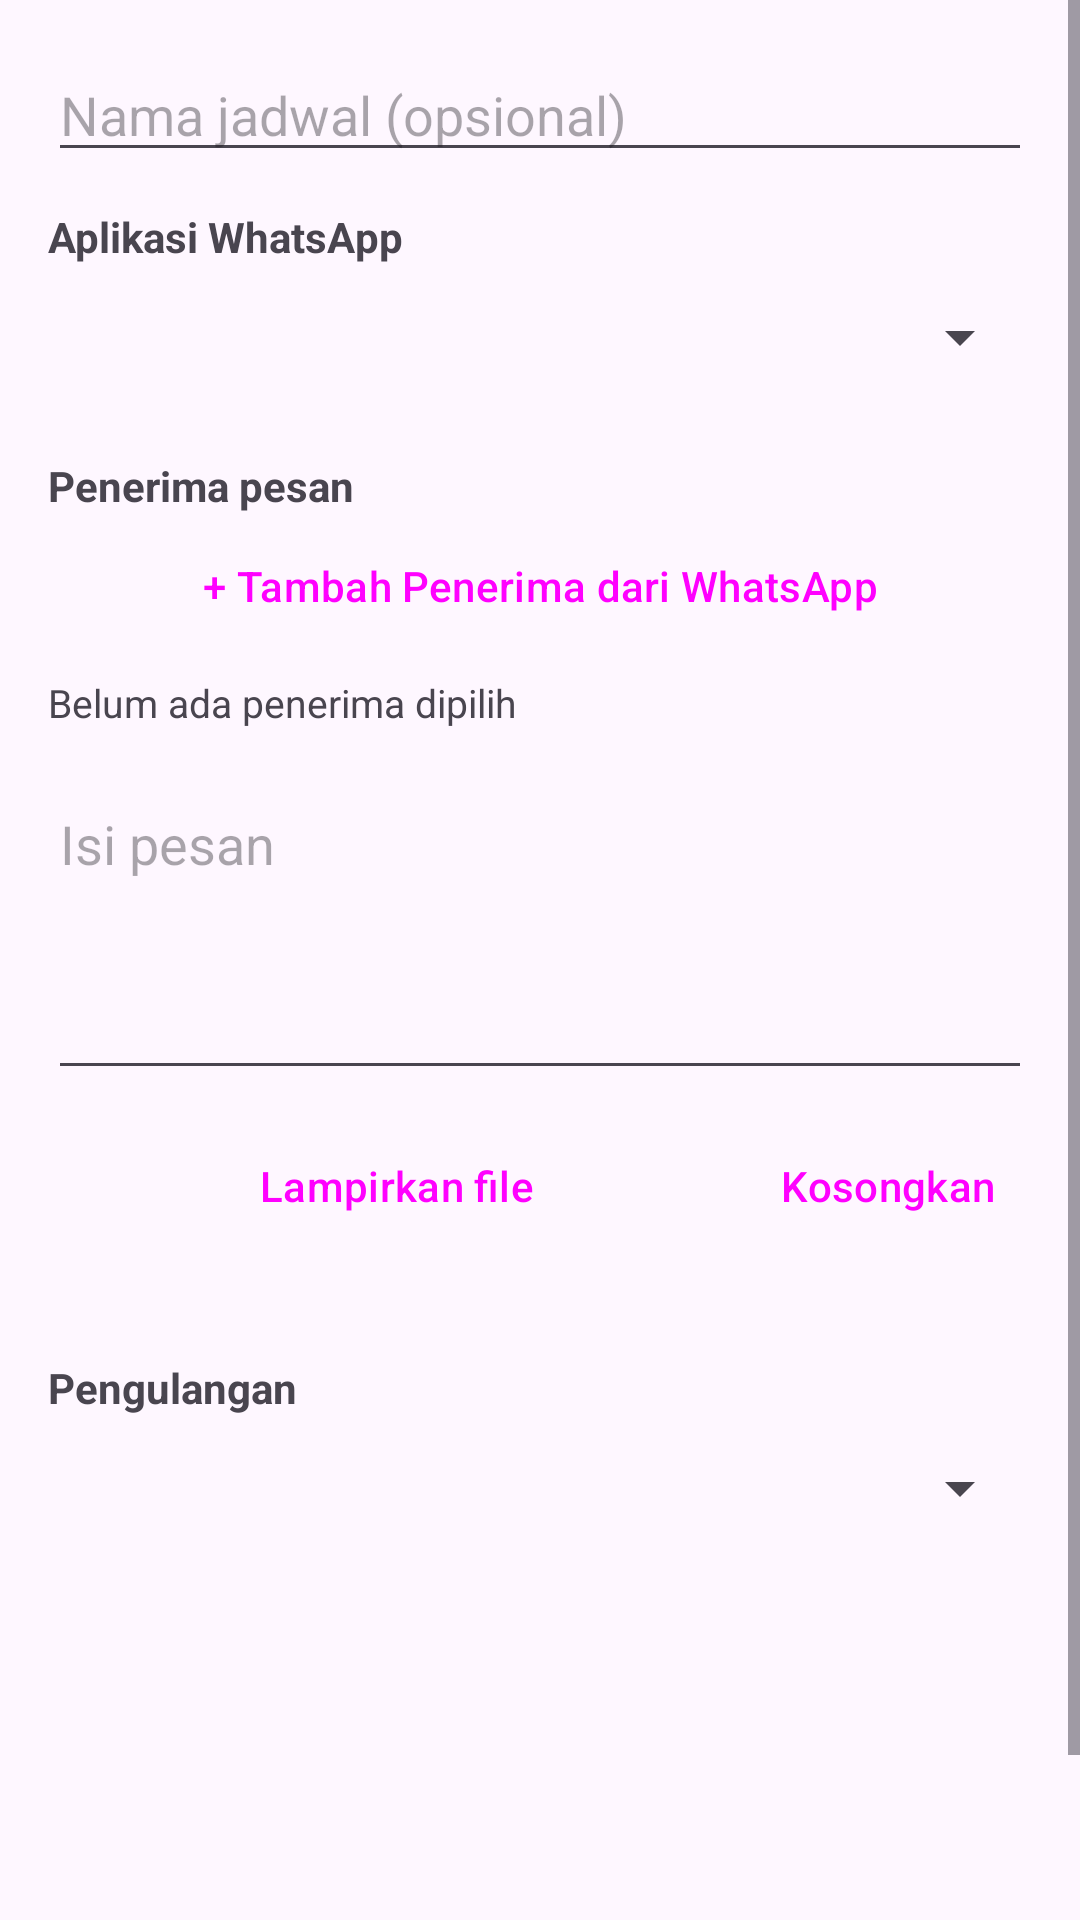

The Android layout XML behind this screen, and the referenced resources:
<!-- AndroidManifest.xml: application theme Theme.WaScheduler -->
<!-- res/layout/activity_edit.xml -->
<?xml version="1.0" encoding="utf-8"?>
<ScrollView xmlns:android="http://schemas.android.com/apk/res/android"
    android:layout_width="match_parent"
    android:layout_height="match_parent"
    android:fillViewport="true">

    <LinearLayout
        android:layout_width="match_parent"
        android:layout_height="wrap_content"
        android:orientation="vertical"
        android:padding="16dp">

        <EditText
            android:id="@+id/etName"
            android:layout_width="match_parent"
            android:layout_height="wrap_content"
            android:hint="Nama jadwal (opsional)"
            android:inputType="textCapSentences" />

        <TextView
            android:layout_width="wrap_content"
            android:layout_height="wrap_content"
            android:layout_marginTop="12dp"
            android:text="Aplikasi WhatsApp"
            android:textStyle="bold" />

        <Spinner
            android:id="@+id/spWhatsApp"
            android:layout_width="match_parent"
            android:layout_height="48dp" />

        
        <TextView
            android:layout_width="wrap_content"
            android:layout_height="wrap_content"
            android:layout_marginTop="16dp"
            android:text="Penerima pesan"
            android:textStyle="bold" />

        <Button
            android:id="@+id/btnPickRecipient"
            style="@style/Widget.Material3.Button.OutlinedButton"
            android:layout_width="match_parent"
            android:layout_height="wrap_content"
            android:text="+ Tambah Penerima dari WhatsApp" />

        <TextView
            android:id="@+id/tvRecipient"
            android:layout_width="match_parent"
            android:layout_height="wrap_content"
            android:paddingTop="6dp"
            android:paddingBottom="4dp"
            android:text="Belum ada penerima dipilih"
            android:textSize="13sp" />

        <LinearLayout
            android:id="@+id/llRecipients"
            android:layout_width="match_parent"
            android:layout_height="wrap_content"
            android:orientation="vertical" />

        <EditText
            android:id="@+id/etMessage"
            android:layout_width="match_parent"
            android:layout_height="wrap_content"
            android:layout_marginTop="12dp"
            android:gravity="top"
            android:hint="Isi pesan"
            android:inputType="textMultiLine|textCapSentences"
            android:minLines="4" />

        <LinearLayout
            android:layout_width="match_parent"
            android:layout_height="wrap_content"
            android:layout_marginTop="8dp"
            android:orientation="horizontal">

            <Button
                android:id="@+id/btnAttach"
                style="@style/Widget.Material3.Button.OutlinedButton"
                android:layout_width="0dp"
                android:layout_height="wrap_content"
                android:layout_weight="1"
                android:text="Lampirkan file" />

            <Button
                android:id="@+id/btnClearFiles"
                style="@style/Widget.Material3.Button.TextButton"
                android:layout_width="wrap_content"
                android:layout_height="wrap_content"
                android:text="Kosongkan" />
        </LinearLayout>

        <TextView
            android:id="@+id/tvFiles"
            android:layout_width="match_parent"
            android:layout_height="wrap_content"
            android:textSize="13sp" />

        <TextView
            android:layout_width="wrap_content"
            android:layout_height="wrap_content"
            android:layout_marginTop="16dp"
            android:text="Pengulangan"
            android:textStyle="bold" />

        <Spinner
            android:id="@+id/spType"
            android:layout_width="match_parent"
            android:layout_height="48dp" />

        <Button
            android:id="@+id/btnDate"
            style="@style/Widget.Material3.Button.OutlinedButton"
            android:layout_width="match_parent"
            android:layout_height="wrap_content" />

        <Button
            android:id="@+id/btnTime"
            style="@style/Widget.Material3.Button.OutlinedButton"
            android:layout_width="match_parent"
            android:layout_height="wrap_content" />

        <LinearLayout
            android:id="@+id/llDays"
            android:layout_width="match_parent"
            android:layout_height="wrap_content"
            android:orientation="horizontal"
            android:visibility="gone" />

        <EditText
            android:id="@+id/etDom"
            android:layout_width="match_parent"
            android:layout_height="wrap_content"
            android:hint="Tanggal setiap bulan (1-31)"
            android:inputType="number"
            android:visibility="gone" />

        <Button
            android:id="@+id/btnSave"
            android:layout_width="match_parent"
            android:layout_height="wrap_content"
            android:layout_marginTop="20dp"
            android:text="Simpan jadwal" />
    </LinearLayout>
</ScrollView>
<!-- resources referenced by this layout -->
<resources>
  <style name="Theme.WaScheduler" parent="Theme.Material3.DayNight.NoActionBar">
          <item name="colorPrimary">@color/green</item>
          <item name="colorOnPrimary">@color/white</item>
      </style>
  <color name="green">#1D7A4E</color>
  <color name="white">#FFFFFF</color>
</resources>
